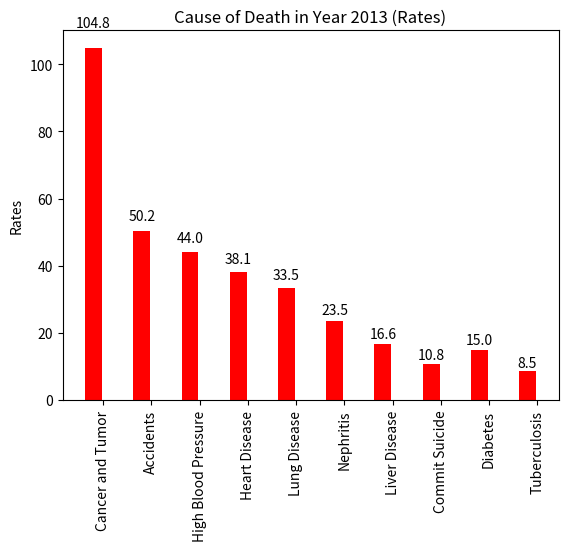

This chart was generated by the following Python code:
"""Plot rate graph in year 2013"""
import numpy as np
import matplotlib.pyplot as plt

n = 10
rate = (104.8, 50.2, 44, 38.1, 33.5, 23.5, 16.6, 10.8, 15, 8.5)
ind = np.arange(n)
width = 0.35

fig, ax = plt.subplots()
rects1 = ax.bar(ind + width, rate, width, color="r")

ax.set_ylabel("Rates")
ax.set_title("Cause of Death in Year 2013 (Rates)")
ax.set_xticks(ind + width+0.2)
ax.set_xticklabels(("Cancer and Tumor", "Accidents", "High Blood Pressure", "Heart Disease",\
                     "Lung Disease", "Nephritis", "Liver Disease", "Commit Suicide", "Diabetes",\
                     "Tuberculosis"), rotation="vertical")

def autolabel(rects):
    # attach some text labels
    for rect in rects:
        height = rect.get_height()
        ax.text(rect.get_x() + rect.get_width()/2., 1.05*height,
                '%.1f' % height,
                ha='center', va='bottom')

autolabel(rects1)
plt.show()
